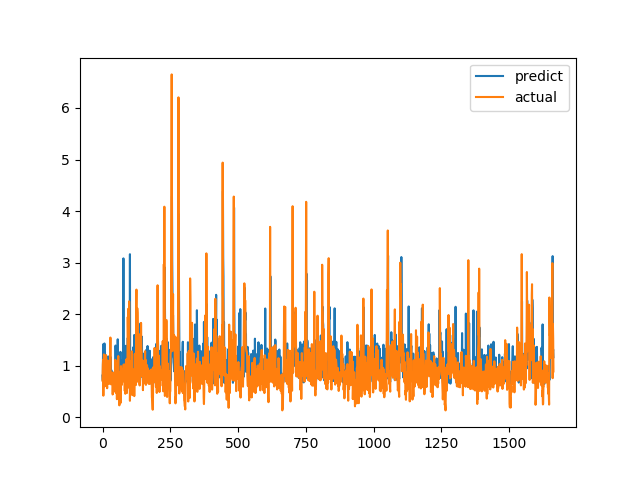

The data file committed next to this chart (first rows):
predict, actual
0.8086, 0.7094
0.71, 1.015
1.414, 1.116
0.9345, 0.4183
0.8341, 1.002
0.7763, 1.219
0.9067, 1.143
1.431, 0.6528
0.8414, 0.6747
1.261, 0.601
0.7252, 0.6695
0.7707, 0.6538
0.7359, 0.7814
0.9949, 1.206
0.9832, 0.8469
0.942, 0.8286
0.9408, 0.6482
0.88, 0.5624
0.8785, 0.7183
0.8919, 1.1
0.9683, 0.9542
1.18, 0.729
0.6762, 0.6694
0.8205, 0.8631
0.9134, 0.6465
0.7844, 0.8223
0.7502, 0.9236
0.8885, 0.8301
0.9086, 1.067
0.9209, 1.546
1.17, 0.6827
0.8834, 0.6386
0.92, 0.6464
0.8645, 0.6881
0.8153, 0.7274
0.8233, 0.65
0.8823, 0.8694
0.6966, 0.4409
0.7382, 0.4519
0.7625, 0.7575
0.7655, 0.4952
0.7932, 0.6851
0.847, 0.7244
0.6499, 0.8654
0.7944, 0.74
0.8189, 0.8071
0.8174, 0.8204
0.843, 1.114
1.391, 1.109
1.056, 0.4751
0.9646, 1.039
0.7362, 0.9458
0.6631, 0.7878
1.15, 0.3505
0.6539, 0.9368
0.7452, 0.9868
1.512, 0.647
0.7932, 1.03
0.8536, 1.187
1.051, 0.9329
... 1,604 more rows
